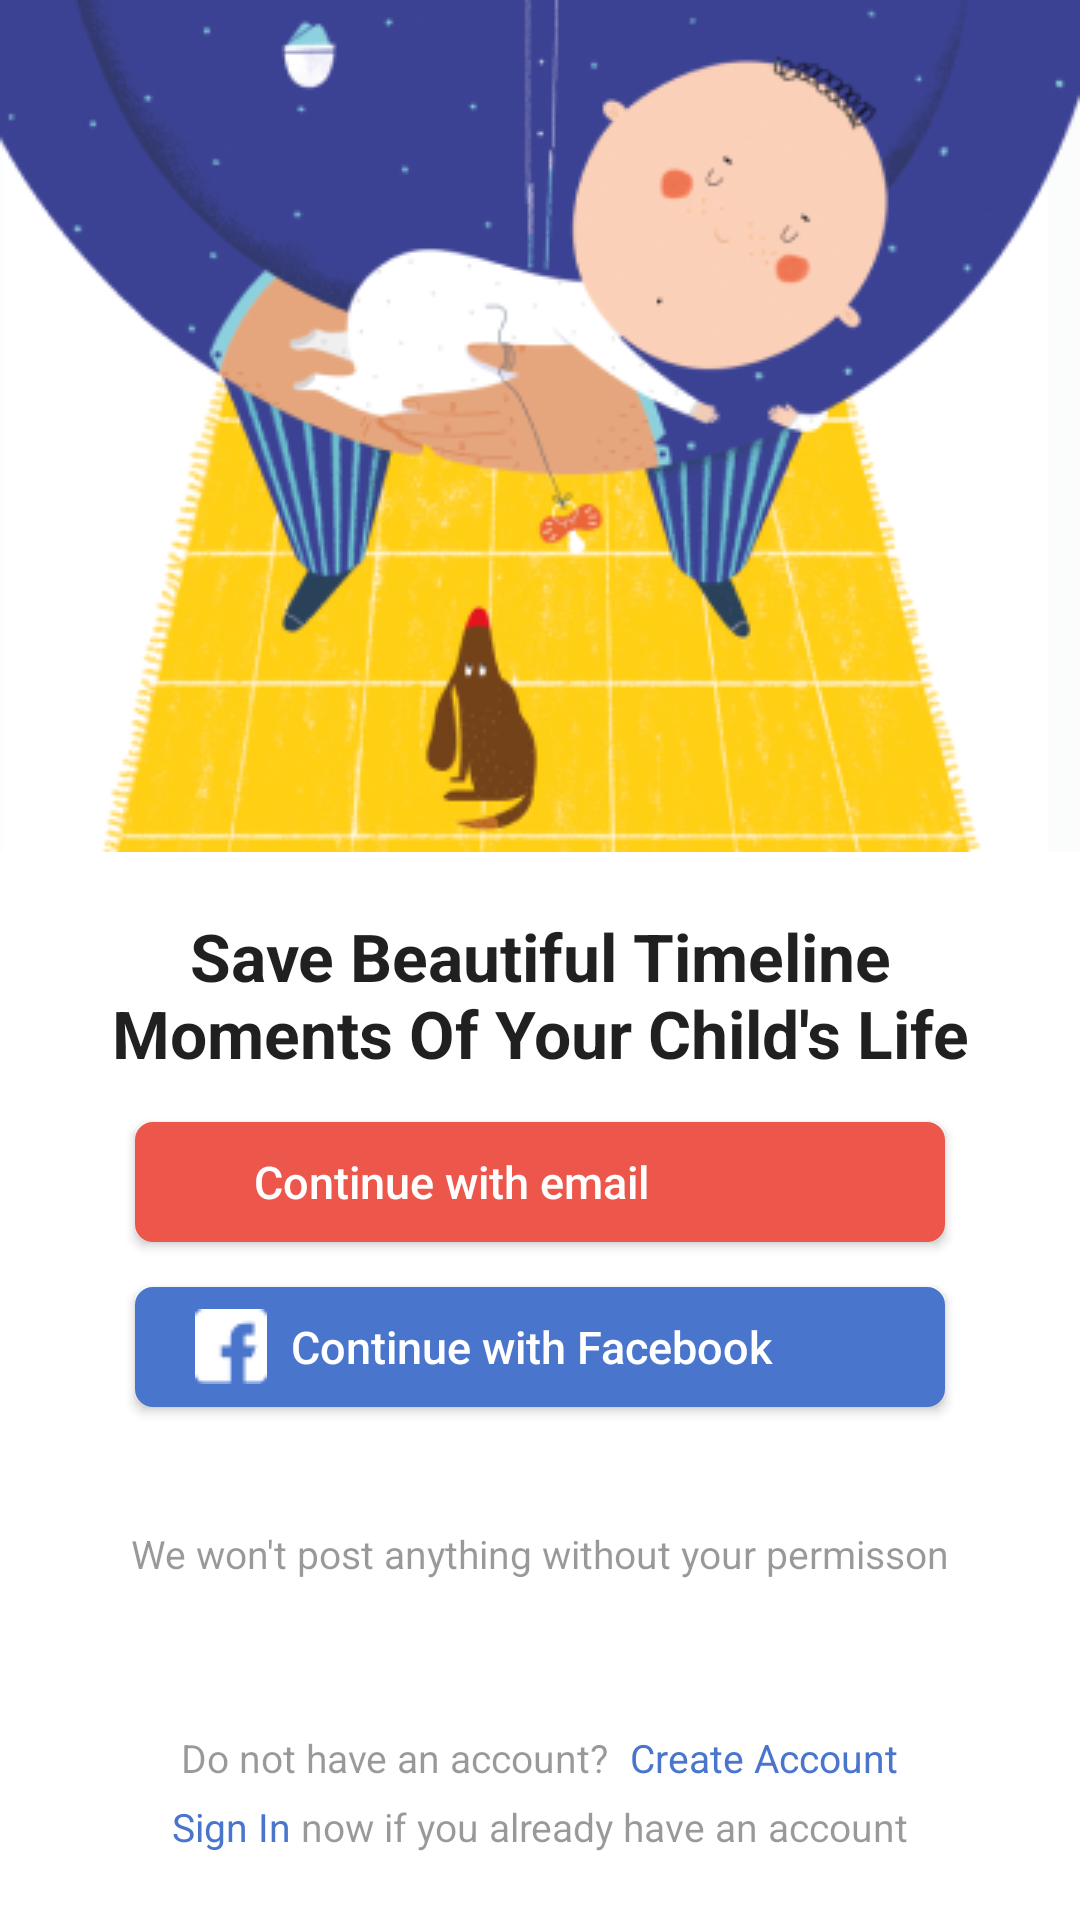

This screen was rendered from an Android layout file. Write that file and the resources it references.
<!-- AndroidManifest.xml: application theme Theme.BabyPhoto -->
<!-- res/layout/activity_main.xml -->
<?xml version="1.0" encoding="utf-8"?>
<androidx.constraintlayout.widget.ConstraintLayout xmlns:android="http://schemas.android.com/apk/res/android"
    xmlns:app="http://schemas.android.com/apk/res-auto"
    xmlns:tools="http://schemas.android.com/tools"
    android:layout_width="match_parent"
    android:layout_height="match_parent"
    android:layout_gravity="center"
    tools:context=".MainActivity">

    <ImageView
        android:id="@+id/ivMainImageBaby"
        android:layout_width="match_parent"
        android:layout_height="wrap_content"
        android:background="@drawable/ic_login"
        android:scaleType="centerCrop"
        app:layout_constraintStart_toStartOf="parent"
        app:layout_constraintTop_toTopOf="parent" />

    <TextView
        android:id="@+id/tvMainTextBaby"
        android:layout_width="match_parent"
        android:layout_height="wrap_content"
        android:layout_marginHorizontal="25dp"
        android:layout_marginTop="20dp"
        android:gravity="center"
        android:text="Save Beautiful Timeline Moments Of Your Child's Life"
        android:textColor="@color/black_87"
        android:textSize="22sp"
        android:textStyle="bold"
        app:layout_constraintStart_toStartOf="parent"
        app:layout_constraintTop_toBottomOf="@+id/ivMainImageBaby" />

    <androidx.appcompat.widget.AppCompatButton
        android:id="@+id/acbMainEmail"
        android:layout_width="match_parent"
        android:layout_height="40dp"
        android:layout_marginHorizontal="45dp"
        android:layout_marginTop="15dp"
        android:background="@drawable/selector_rec_red_color_red_selected"
        android:drawableStart="@drawable/ic_baseline_email_24"
        android:paddingStart="20dp"
        android:paddingEnd="75dp"
        android:text="Continue with email "
        android:textAllCaps="false"
        android:textColor="@color/white"
        android:textSize="15sp"
        app:icon="@drawable/ic_email_main_x15"
        app:layout_constraintStart_toStartOf="parent"
        app:layout_constraintTop_toBottomOf="@+id/tvMainTextBaby" />

    <androidx.appcompat.widget.AppCompatButton
        android:id="@+id/acbMainFb"
        android:layout_width="match_parent"
        android:layout_height="40dp"
        android:layout_marginHorizontal="45dp"
        android:layout_marginTop="15dp"
        android:background="@drawable/selector_rec_blue_color_blue_selected"
        android:drawableStart="@drawable/ic_facebook_main_x15"
        android:paddingStart="20dp"
        android:paddingEnd="50dp"
        android:text="Continue with Facebook"
        android:textAllCaps="false"
        android:textColor="@color/white"
        android:textSize="15sp"
        app:layout_constraintStart_toStartOf="parent"
        app:layout_constraintTop_toBottomOf="@+id/acbMainEmail" />

    <TextView
        android:id="@+id/tvMainWarning"
        android:layout_width="match_parent"
        android:layout_height="wrap_content"
        android:layout_marginTop="40dp"
        android:gravity="center"
        android:text="We won't post anything without your permisson"
        android:textColor="@color/black_40"
        android:textSize="13sp"
        app:layout_constraintLeft_toLeftOf="parent"
        app:layout_constraintRight_toRightOf="parent"
        app:layout_constraintTop_toBottomOf="@+id/acbMainFb" />

    <LinearLayout
        android:id="@+id/lilMainRegister"
        android:layout_width="match_parent"
        android:layout_height="20dp"
        android:gravity="center"
        android:layout_marginBottom="3dp"
        android:orientation="horizontal"
        app:layout_constraintBottom_toTopOf="@+id/lilMainLogin"
        app:layout_constraintStart_toStartOf="parent">

        <TextView
            android:id="@+id/tvMainQuestionRegister"
            android:layout_width="wrap_content"
            android:layout_height="match_parent"
            android:layout_marginRight="7dp"
            android:text="Do not have an account?"
            android:textColor="@color/black_40"
            android:textSize="13sp" />

        <TextView
            android:id="@+id/tvMainRegister"
            android:layout_width="wrap_content"
            android:layout_height="match_parent"
            android:text="Create Account"
            android:textColor="@color/blue_link"
            android:textSize="13sp" />
    </LinearLayout>

    <LinearLayout
        android:id="@+id/lilMainLogin"
        android:layout_width="match_parent"
        android:layout_height="20dp"
        android:layout_marginBottom="20dp"
        android:gravity="center"
        app:layout_constraintBottom_toBottomOf="parent"
        app:layout_constraintStart_toStartOf="parent">

        <TextView
            android:id="@+id/tvMainLogin"
            android:layout_width="wrap_content"
            android:layout_height="match_parent"
            android:text="Sign In "
            android:textColor="@color/blue_link"
            android:textSize="13sp" />

        <TextView
            android:id="@+id/tvMainQuestionLogin"
            android:layout_width="wrap_content"
            android:layout_height="match_parent"
            android:text="now if you already have an account"
            android:textColor="@color/black_40"
            android:textSize="13sp" />
    </LinearLayout>

</androidx.constraintlayout.widget.ConstraintLayout>
<!-- resources referenced by this layout -->
<resources>
  <color name="black_40">#66000000</color>
  <color name="black_87">#DF000000</color>
  <color name="blue_link">#4A75CC</color>
  <color name="white">#FFFFFFFF</color>
  <!-- drawable ic_email_main_x15: png bitmap (drawable, 330 bytes) -->
  <!-- drawable ic_facebook_main_x15: png bitmap (drawable, 453 bytes) -->
  <!-- drawable ic_login: png bitmap (drawable, 96046 bytes) -->
  <!-- drawable selector_rec_blue_color_blue_selected (drawable) -->
  <?xml version="1.0" encoding="utf-8"?>
  <selector xmlns:android="http://schemas.android.com/apk/res/android">
      <item android:state_enabled="true" android:state_focused="true">
          <shape android:shape="rectangle">
              <solid android:color="@color/blue_link"/>
              <corners android:radius="5dp"/>
              <stroke android:color="@color/blue_link" android:width="1dp"/>
          </shape>
      </item>
      <item android:state_enabled="true">
          <shape android:shape="rectangle">
              <solid android:color="@color/blue_link"/>
              <corners android:radius="5dp"/>
              <stroke android:color="@color/blue_link" android:width="2dp"/>
          </shape>
      </item>
  </selector>
  <!-- drawable selector_rec_red_color_red_selected (drawable) -->
  <?xml version="1.0" encoding="utf-8"?>
  <selector xmlns:android="http://schemas.android.com/apk/res/android">
      <item android:state_enabled="true" android:state_focused="true">
          <shape android:shape="rectangle">
              <solid android:color="@color/red_button"/>
              <corners android:radius="5dp"/>
              <stroke android:color="@color/red_button" android:width="1dp"/>
          </shape>
      </item>
      <item android:state_enabled="true">
          <shape android:shape="rectangle">
              <solid android:color="@color/red_button"/>
              <corners android:radius="5dp"/>
              <stroke android:color="@color/red_button" android:width="2dp"/>
          </shape>
      </item>
  </selector>
  <style name="Theme.BabyPhoto" parent="Theme.MaterialComponents.DayNight.NoActionBar">
          
          <item name="colorPrimary">@color/purple_500</item>
  
          <item name="colorOnPrimary">@color/white</item>
          
          <item name="colorSecondary">@color/teal_200</item>
          <item name="colorSecondaryVariant">@color/teal_700</item>
          <item name="colorOnSecondary">@color/black</item>
          
          <item name="android:statusBarColor" tools:targetApi="l">?attr/colorPrimaryVariant</item>
          
      </style>
  <color name="red_button">#ED574B</color>
  <color name="purple_500">#FF6200EE</color>
  <color name="teal_200">#FF03DAC5</color>
  <color name="teal_700">#FF018786</color>
  <color name="black">#FF000000</color>
</resources>
